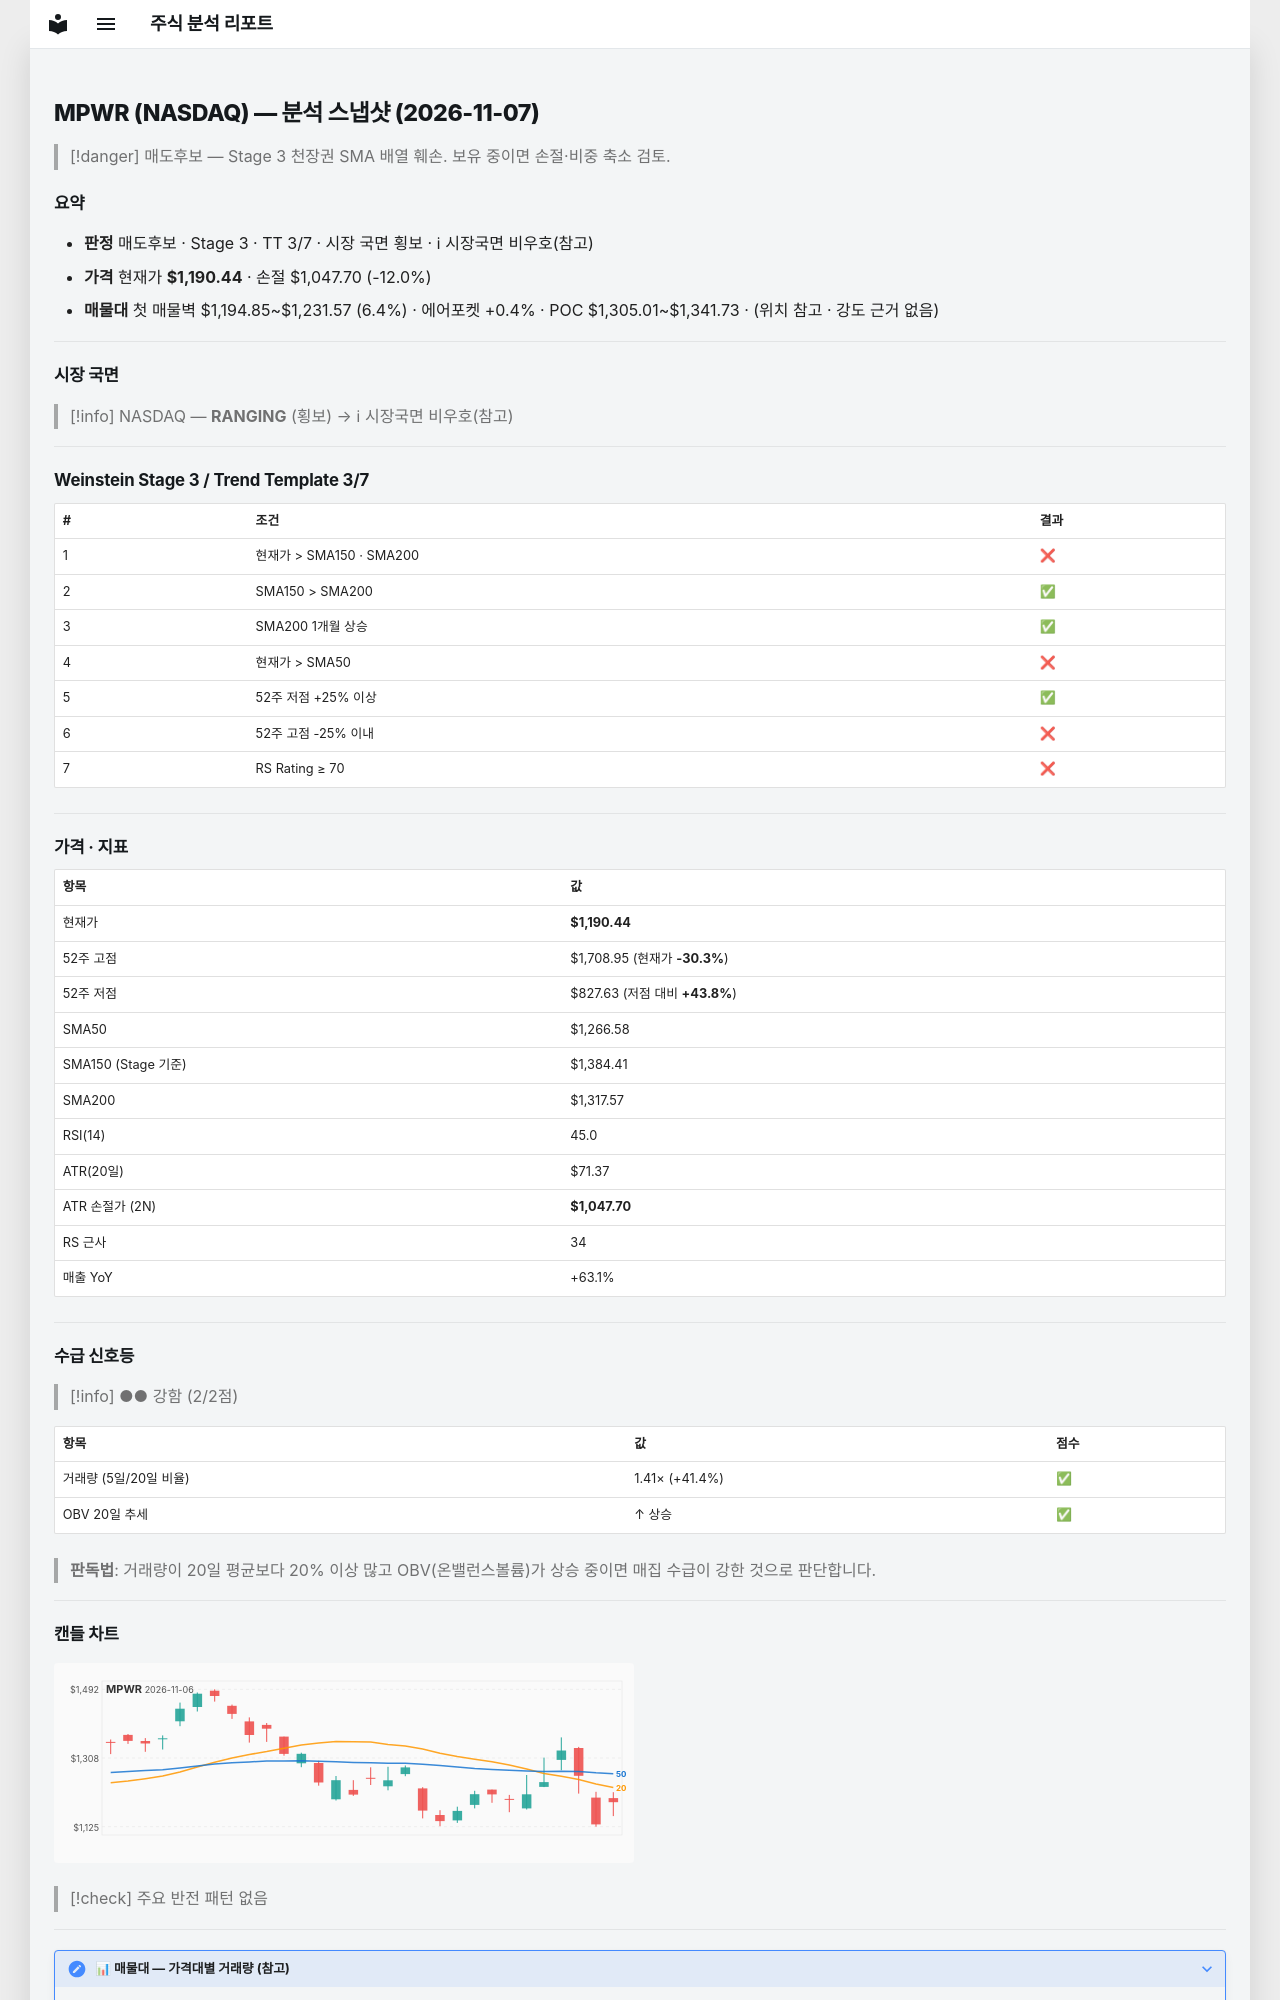

repository: soloandco/stock-reports · page: snapshots/MPWR-2026-11-07/index.html · generator: mkdocs

---
type: analysis-snapshot
title: MPWR 분석 스냅샷
ticker: MPWR
market: NASDAQ
created: 2026-11-07
updated: 2026-11-07
bar-date: 2026-11-06
verdict: 매도후보
real-rr: 2.63
sma50-gap-pct: -6.0
weekly-position: 저항대아래
weekly-overhead-price: 1565.90
weekly-overhead-pct: 31.5
stage: 3
trend-template-score: 3
tt-max: 7
ma-set: sma-50-150-200
price: 1190.43994140625
stop-price: 1047.695221622392
market-regime: RANGING
supply-demand-score: 2/2
supply-demand-label: 강함
status: tracking
tags:
  - stock-agent
  - watchlist
  - MPWR
  - analysis
related:
  - "[[analysis-template]]"
---

# MPWR (NASDAQ) — 분석 스냅샷 (2026-11-07)

> [!danger] 매도후보 — Stage 3 천장권
> SMA 배열 훼손. 보유 중이면 손절·비중 축소 검토.

## 요약

- **판정** 매도후보 · Stage 3 · TT 3/7 · 시장 국면 횡보 · ℹ 시장국면 비우호(참고)
- **가격** 현재가 **$1,190.44** · 손절 $1,047.70 (-12.0%)
- **매물대** 첫 매물벽 $1,194.85~$1,231.57 (6.4%) · 에어포켓 +0.4% · POC $1,305.01~$1,341.73 · (위치 참고 · 강도 근거 없음)

---

## 시장 국면

> [!info] NASDAQ — **RANGING** (횡보) → ℹ 시장국면 비우호(참고)

---

## Weinstein Stage 3 / Trend Template 3/7

| # | 조건 | 결과 |
|---|------|------|
| 1 | 현재가 > SMA150 · SMA200 | ❌ |
| 2 | SMA150 > SMA200 | ✅ |
| 3 | SMA200 1개월 상승 | ✅ |
| 4 | 현재가 > SMA50 | ❌ |
| 5 | 52주 저점 +25% 이상 | ✅ |
| 6 | 52주 고점 -25% 이내 | ❌ |
| 7 | RS Rating ≥ 70 | ❌ |

---

## 가격 · 지표

| 항목 | 값 |
|------|---|
| 현재가 | **$1,190.44** |
| 52주 고점 | $1,708.95 (현재가 **-30.3%**) |
| 52주 저점 | $827.63 (저점 대비 **+43.8%**) |
| SMA50 | $1,266.58 |
| SMA150 (Stage 기준) | $1,384.41 |
| SMA200 | $1,317.57 |
| RSI(14) | 45.0 |
| ATR(20일) | $71.37 |
| ATR 손절가 (2N) | **$1,047.70** |
| RS 근사 | 34 |
| 매출 YoY | +63.1% |

---
## 수급 신호등

> [!info] ●● 강함 (2/2점)

| 항목 | 값 | 점수 |
|------|------|------|
| 거래량 (5일/20일 비율) | 1.41× (+41.4%) | ✅ |
| OBV 20일 추세 | ↑ 상승 | ✅ |

> **판독법**: 거래량이 20일 평균보다 20% 이상 많고 OBV(온밸런스볼륨)가 상승 중이면 매집 수급이 강한 것으로 판단합니다.

---
